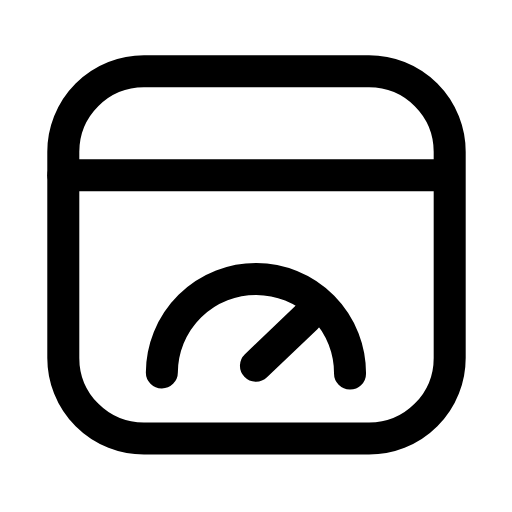
t = 0.00 s
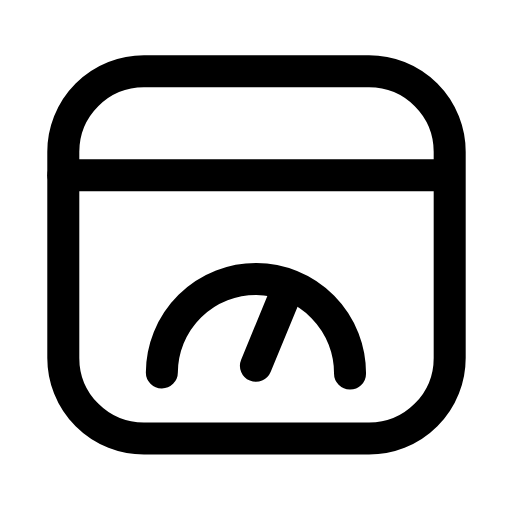
t = 0.30 s
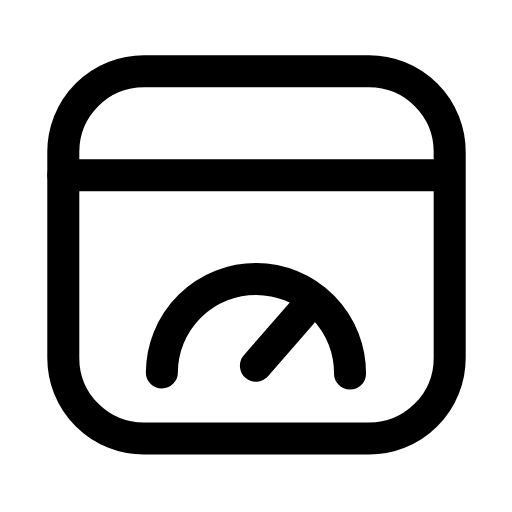
t = 0.56 s
t = 0.83 s: frame unchanged from t = 0.00 s, image omitted
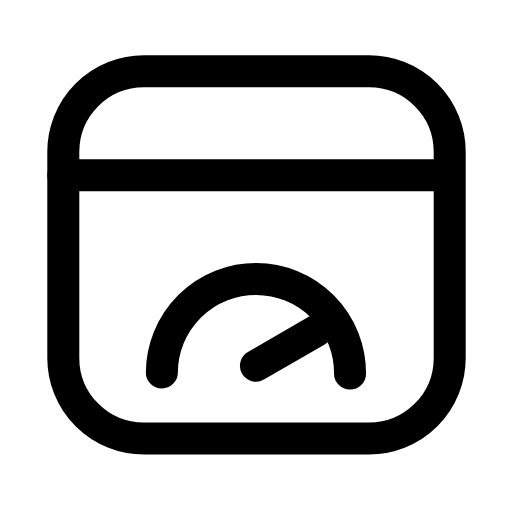
t = 1.13 s
t = 1.42 s: frame unchanged from t = 0.00 s, image omitted

The animated SVG that drew these frames (rendered in a browser with its animation timeline set to each time). Animation: 1 SMIL element (animateTransform=1); one cycle of 1.70 s, repeats indefinitely.

<svg xmlns="http://www.w3.org/2000/svg" width="24" height="24" viewBox="0 0 24 24" fill="none"><g transform="translate(-0.603 -0.6) scale(1.05)"><rect stroke="currentColor" stroke-width="1.429" stroke-linecap="round" stroke-linejoin="round" fill="none" x="3.4" y="3.75" width="17.25" height="16.4" rx="3.6"></rect><line stroke="currentColor" stroke-width="1.429" stroke-linecap="round" stroke-linejoin="round" fill="none" x1="3.4" y1="8.4" x2="20.6" y2="8.4"></line><path stroke="currentColor" stroke-width="1.429" stroke-linecap="round" stroke-linejoin="round" fill="none" d="M7.8 17.2A4.2 4.2 0 0 1 16.2 17.25"></path><g><animateTransform attributeName="transform" type="rotate" values="0 12 16.9;0 12 16.9;-24 12 16.9;18 12 16.9;-6 12 16.9;0 12 16.9;0 12 16.9;-6 12 16.9;18 12 16.9;-24 12 16.9;0 12 16.9;0 12 16.9;0 12 16.9" keyTimes="0;0.099;0.2025;0.2925;0.369;0.45;0.6;0.654;0.705;0.765;0.834;0.9;1" dur="1.7s" repeatCount="indefinite" calcMode="spline" keySplines="0.16 1 0.3 1;0.16 1 0.3 1;0.16 1 0.3 1;0.16 1 0.3 1;0.16 1 0.3 1;0.16 1 0.3 1;0.16 1 0.3 1;0.16 1 0.3 1;0.16 1 0.3 1;0.16 1 0.3 1;0.16 1 0.3 1;0.16 1 0.3 1"/><line stroke="currentColor" stroke-width="1.429" stroke-linecap="round" stroke-linejoin="round" fill="none" x1="12" y1="16.9" x2="14.25" y2="14.75"></line></g></g></svg>
